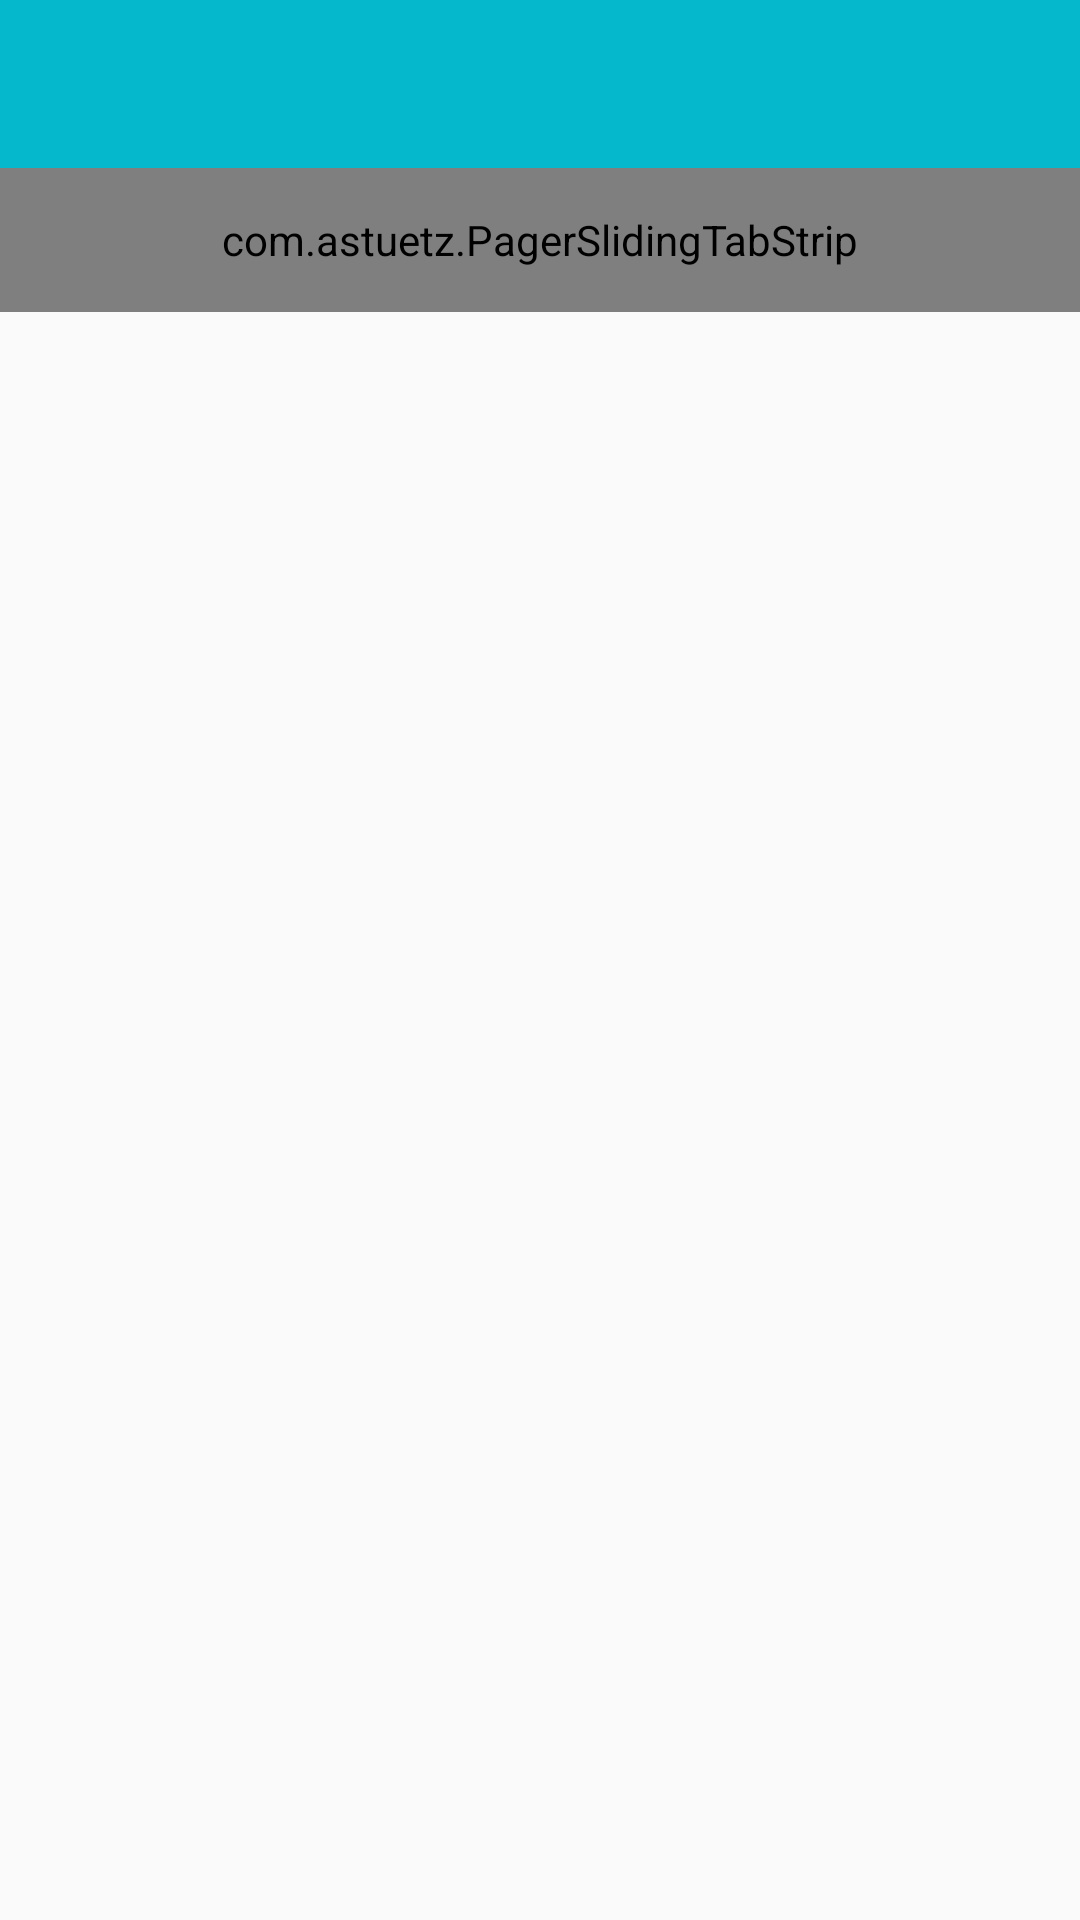

Reconstruct the res/layout file that produces this screen, plus the resources it refers to.
<!-- AndroidManifest.xml: application theme AppTheme.WithoutActionBar -->
<!-- res/layout/activity_main.xml -->
<android.support.v4.widget.DrawerLayout xmlns:android="http://schemas.android.com/apk/res/android"
    xmlns:app="http://schemas.android.com/apk/res-auto"
    xmlns:tools="http://schemas.android.com/tools"
    android:id="@+id/drawer_layout"
    android:layout_width="match_parent"
    android:layout_height="match_parent">

    
    <LinearLayout
        android:layout_width="match_parent"
        android:layout_height="match_parent"
        android:orientation="vertical">

        <include
            android:id="@+id/toolbar"
            layout="@layout/toolbar_main" />

        
        <FrameLayout
            android:id="@+id/container"
            android:layout_width="match_parent"
            android:layout_height="0dp"
            android:layout_weight="1">

            <com.astuetz.PagerSlidingTabStrip
                android:id="@+id/tabs"
                android:layout_width="match_parent"
                android:layout_height="48dip"
                android:background="@drawable/background_tabs"
                android:fillViewport="false" />

            <android.support.v4.view.ViewPager
                android:id="@+id/pager"
                android:layout_width="match_parent"
                android:layout_height="wrap_content"
                android:layout_below="@+id/tabs"
                tools:context="com.example.example.sample.ui.MainActivity" />

        </FrameLayout>
    </LinearLayout>
    
    

    <android.support.design.widget.NavigationView
        android:id="@+id/navigation_drawer"
        android:layout_width="wrap_content"
        android:layout_height="match_parent"
        android:layout_gravity="start"
        app:headerLayout="@layout/nav_header"
        app:itemIconTint="@color/nav_item_icon_tint_color"
        app:itemTextColor="@color/nav_item_text_color"
        app:menu="@menu/menu_navigation_drawer" />

</android.support.v4.widget.DrawerLayout>
<!-- res/layout/toolbar_main.xml (included above) -->
<?xml version="1.0" encoding="utf-8"?>
<android.support.v7.widget.Toolbar
    xmlns:android="http://schemas.android.com/apk/res/android"
    xmlns:app="http://schemas.android.com/apk/res-auto"
    android:id="@+id/toolbar"
    android:layout_width="match_parent"
    android:layout_height="wrap_content"
    android:background="?attr/colorPrimary"
    android:minHeight="?attr/actionBarSize"
    app:popupTheme="@style/ThemeOverlay.AppCompat.Light"
    app:theme="@style/ThemeOverlay.AppCompat.Dark.ActionBar">

    

</android.support.v7.widget.Toolbar>

    

    
<!-- res/layout/nav_header.xml (included above) -->
<?xml version="1.0" encoding="utf-8"?>
<FrameLayout xmlns:android="http://schemas.android.com/apk/res/android"
    android:layout_width="match_parent"
    android:layout_height="192dp"
    android:theme="@style/ThemeOverlay.AppCompat.Dark"
    >

    <ImageView
        android:layout_width="match_parent"
        android:layout_height="match_parent"
        android:src="@drawable/nav_header_bg"
        android:scaleType="centerCrop"/>

    <com.example.example.sample.customview.RoundImageView
        android:id="@+id/profile_image"
        android:layout_width="100dp"
        android:layout_height="100dp"
        android:layout_marginTop="@dimen/spacing_normal"
        android:layout_marginLeft="@dimen/spacing_normal"
        android:padding="@dimen/spacing_normal"
        android:src="@drawable/ic_user" />

    <TextView
        android:layout_width="match_parent"
        android:layout_height="wrap_content"
        android:layout_gravity="bottom"
        android:layout_margin="@dimen/spacing_normal"
        android:textSize="@dimen/font_large"
        android:textStyle="bold"
        android:text="User Name"
        android:textAppearance="@style/TextAppearance.AppCompat.Body1"/>

</FrameLayout>
<!-- resources referenced by this layout -->
<resources>
  <color name="nav_item_icon_tint_color">#333</color>
  <color name="nav_item_text_color">#333</color>
  <dimen name="font_large">28sp</dimen>
  <dimen name="spacing_normal">16dp</dimen>
  <!-- drawable ic_action_filter: png bitmap (drawable-hdpi, 669 bytes) -->
  <!-- drawable ic_user: png bitmap (drawable, 1939 bytes) -->
  <!-- drawable nav_header_bg: png bitmap (drawable, 525018 bytes) -->
  <style name="AppTheme.WithoutActionBar">
          <item name="windowActionBar">false</item>
          <item name="windowNoTitle">true</item>
      </style>
</resources>
